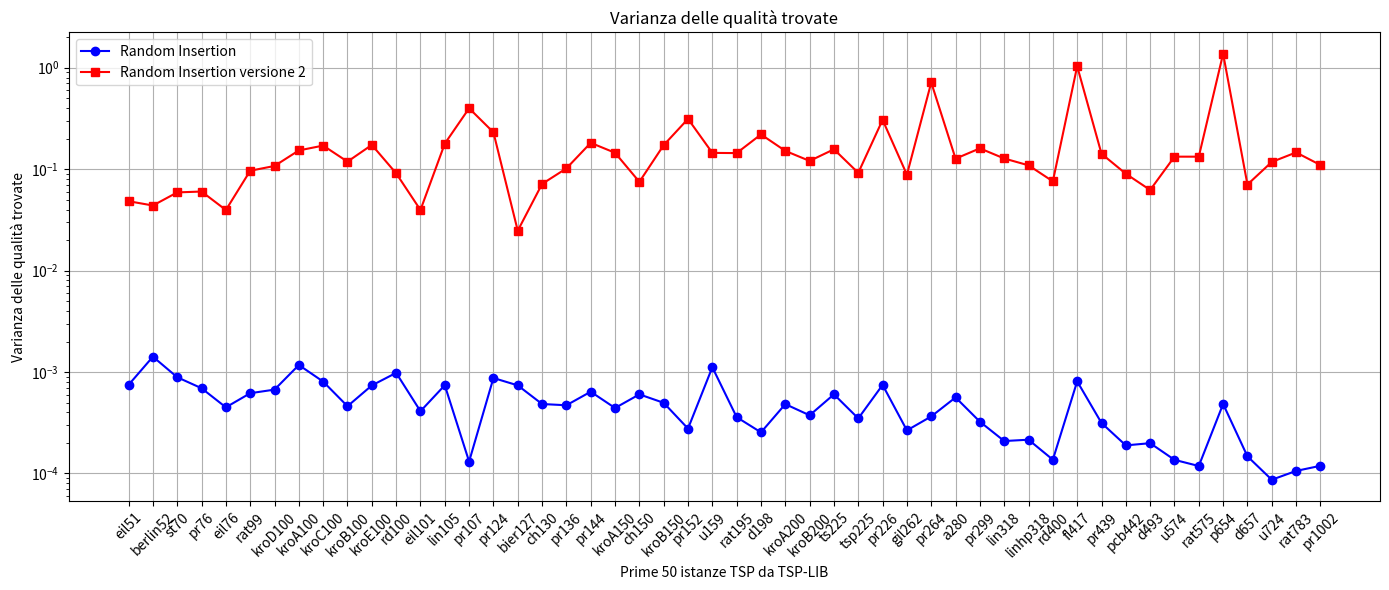

Python code for this plot: (Note: this script raises an exception after producing the figure.)
import matplotlib.pyplot as plt
import numpy as np

l = [('eil51', 1), ('berlin52', 1), ('st70', 2), ('pr76', 1), ('eil76', 1), ('rat99', 1), ('kroD100', 3), ('kroA100', 1), ('kroC100', 1), ('kroB100', 1), ('kroE100', 1), ('rd100', 1), ('eil101', 1), ('lin105', 1), ('pr107', 3), ('pr124', 3), ('bier127', 2), ('ch130', 3), ('pr136', 1), ('pr144', 3), ('kroA150', 3), ('ch150', 1), ('kroB150', 3), ('pr152', 1), ('u159', 3), ('rat195', 1), ('d198', 3), ('kroA200', 1), ('kroB200', 3), ('ts225', 2), ('tsp225', 3), ('pr226', 1), ('gil262', 1), ('pr264', 3), ('a280', 1), ('pr299', 2), ('lin318', 3), ('linhp318', 3), ('rd400', 3), ('fl417', 1), ('pr439', 2), ('pcb442', 3), ('d493', 1), ('u574', 3), ('rat575', 3), ('p654', 3), ('d657', 3), ('u724', 3), ('rat783', 3), ('pr1002', 2)]
dF = {'eil51': 3, 'berlin52': 3, 'st70': 3, 'pr76': 3, 'eil76': 5, 'rat99': 3, 'kroD100': 3, 'kroA100': 3, 'kroC100': 3, 'kroB100': 3, 'kroE100': 3, 'rd100': 3, 'eil101': 5, 'lin105': 3, 'pr107': 3, 'pr124': 3, 'bier127': 6, 'ch130': 3, 'pr136': 3, 'pr144': 3, 'kroA150': 5, 'ch150': 4, 'kroB150': 3, 'pr152': 3, 'u159': 3, 'rat195': 5, 'd198': 6, 'kroA200': 5, 'kroB200': 3, 'ts225': 6, 'tsp225': 4, 'pr226': 3, 'gil262': 6, 'pr264': 6, 'a280': 6, 'pr299': 3, 'lin318': 5, 'linhp318': 5, 'rd400': 6, 'fl417': 3, 'pr439': 6, 'pcb442': 6, 'd493': 6, 'u574': 6, 'rat575': 5, 'p654': 3, 'd657': 6, 'u724': 6, 'rat783': 6, 'pr1002': 6}

# Sample data (4 lists)
x = [x[0] for x in l[:50]]

y1 = [np.float64(0.0007476611740956741), np.float64(0.0014173224860096708), np.float64(0.0008887522817243107), np.float64(0.0006924860370204973), np.float64(0.0004489841825413835), np.float64(0.0006185679800081921), np.float64(0.0006711053574293788), np.float64(0.0011732693421132472), np.float64(0.0008050610282528902), np.float64(0.00046037120927389856), np.float64(0.0007380336235733738), np.float64(0.00098152504516632), np.float64(0.0004109969850221905), np.float64(0.0007413357598623022), np.float64(0.0001311959205516788), np.float64(0.0008734872677679227), np.float64(0.0007390584714927616), np.float64(0.000483998281118971), np.float64(0.0004705248941162865), np.float64(0.0006398518660772638), np.float64(0.0004420984522735456), np.float64(0.00060258978505184), np.float64(0.0004973069694054334), np.float64(0.0002770105342706084), np.float64(0.0011155125442500456), np.float64(0.0003593050895880579), np.float64(0.0002543960140235159), np.float64(0.00048288516094341773), np.float64(0.00037473691534887355), np.float64(0.0006027901265419693), np.float64(0.0003490704982994056), np.float64(0.000746386591500654), np.float64(0.0002659769958695373), np.float64(0.0003651824401385302), np.float64(0.0005621181248398569), np.float64(0.0003240954043734008), np.float64(0.0002089256715653817), np.float64(0.00021529864392967282), np.float64(0.00013670096516787508), np.float64(0.0008093418442136145), np.float64(0.0003147082031437875), np.float64(0.00018924819859789007), np.float64(0.0001990069527438062), np.float64(0.00013637327262039248), np.float64(0.00011851649524101233), np.float64(0.0004841674732204679), np.float64(0.00014758017977768037), np.float64(8.677615879857918e-05), np.float64(0.0001060037333958121), np.float64(0.00011906427829239149)]
y2 = [np.float64(0.048292849703261205), np.float64(0.04380867489977823), np.float64(0.0589785635788384), np.float64(0.06015744869134904), np.float64(0.03955366276707621), np.float64(0.09643548516285072), np.float64(0.10748481580955101), np.float64(0.15294504990229232), np.float64(0.17067765356166018), np.float64(0.11853859097615749), np.float64(0.17335767838839689), np.float64(0.0910196006679565), np.float64(0.03956627666619582), np.float64(0.17838311215021843), np.float64(0.39811651719879615), np.float64(0.2306320519071451), np.float64(0.024725372211290897), np.float64(0.0714692039562634), np.float64(0.10172082160753192), np.float64(0.18169639861238385), np.float64(0.14495242046344636), np.float64(0.07494333674523868), np.float64(0.17246274735391762), np.float64(0.31285439635461976), np.float64(0.1446180431173784), np.float64(0.14395639092488963), np.float64(0.21989617658186308), np.float64(0.15135615025802898), np.float64(0.12050003782297491), np.float64(0.15691225288696406), np.float64(0.09193149172898385), np.float64(0.3059489659570781), np.float64(0.08813624212481903), np.float64(0.7149939802437865), np.float64(0.1268307326417776), np.float64(0.16030212423374834), np.float64(0.12734831434452312), np.float64(0.10906287797162356), np.float64(0.07580079000334433), np.float64(1.0329735457233946), np.float64(0.14177922336091991), np.float64(0.0900685457095723), np.float64(0.062296641202422356), np.float64(0.1327669054440602), np.float64(0.13269948068598802), np.float64(1.3729794941797777), np.float64(0.07048572553645104), np.float64(0.1177217503584549), np.float64(0.14611938505160244), np.float64(0.10985064199193886)]


# qualità Furthest

# Plotting each list with different color and marker
plt.figure(figsize=(14, 6))

plt.plot(x, y1, marker='o', color='blue', label='Random Insertion')
plt.plot(x, y2, marker='s', color='red', label='Random Insertion versione 2')

plt.xticks(rotation=45)
plt.xlabel('Prime 50 istanze TSP da TSP-LIB')
plt.ylabel('Varianza delle qualità trovate')
plt.yscale('log')
plt.title('Varianza delle qualità trovate')
plt.legend()  # Show legend based on labels

plt.grid(True)
plt.tight_layout()
plt.savefig("/home/<user>/Desktop/Furthest-insertion/Grafici/15.png")
plt.show()

